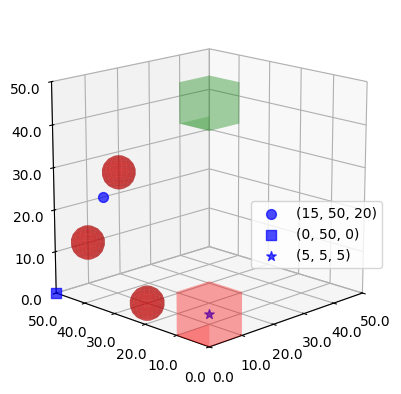

The matplotlib source for this figure:
import matplotlib.pyplot as plt
import numpy as np
from mpl_toolkits.mplot3d import Axes3D
from mpl_toolkits.mplot3d.art3d import Poly3DCollection

# 创建一个新的三维图形
fig = plt.figure()
ax = fig.add_subplot(111, projection='3d')
# 设置背景颜色
ax.set_facecolor('white')
fig.patch.set_facecolor('white')
# 绘制长宽高范围皆是[35，45]的正方体
cube_min = [35, 35, 35]
cube_max = [45, 45, 45]
verts = [
    [cube_min, [cube_min[0], cube_max[1], cube_min[2]], [cube_min[0], cube_max[1], cube_max[2]], [cube_min[0], cube_min[1], cube_max[2]]],
    [cube_min, [cube_max[0], cube_min[1], cube_min[2]], [cube_max[0], cube_min[1], cube_max[2]], [cube_min[0], cube_min[1], cube_max[2]]],
    [cube_max, [cube_max[0], cube_min[1], cube_max[2]], [cube_max[0], cube_min[1], cube_min[2]], [cube_max[0], cube_max[1], cube_min[2]]],
    [cube_max, [cube_min[0], cube_max[1], cube_max[2]], [cube_min[0], cube_max[1], cube_min[2]], [cube_min[0], cube_min[1], cube_min[2]]],
    [cube_min, [cube_max[0], cube_min[1], cube_min[2]], [cube_max[0], cube_max[1], cube_min[2]], [cube_min[0], cube_max[1], cube_min[2]]],
    [cube_max, [cube_max[0], cube_min[1], cube_max[2]], [cube_min[0], cube_min[1], cube_max[2]], [cube_min[0], cube_max[1], cube_max[2]]]
]
cube = Poly3DCollection(verts, alpha=0.2, facecolor='green')
ax.add_collection3d(cube)

# 绘制半径为4的球
spheres = [
    {'center': [10, 30, 0], 'radius': 4},
    {'center': [10, 50, 10], 'radius': 4},
    {'center': [20, 50, 25], 'radius': 4}
]
for sphere in spheres:
    u, v = np.mgrid[0:2*np.pi:20j, 0:np.pi:10j]
    x = sphere['center'][0] + sphere['radius'] * np.cos(u) * np.sin(v)
    y = sphere['center'][1] + sphere['radius'] * np.sin(u) * np.sin(v)
    z = sphere['center'][2] + sphere['radius'] * np.cos(v)
    ax.plot_surface(x, y, z, color='red', alpha=0.5)

# 绘制坐标为（15，50，20）、（0，50，0）、（5，5，5）的三个点
points = [
    [15, 50, 20],
    [0, 50, 0],
    [5, 5, 5]
]
markers = ['o', 's', '*']
labels = ['(15, 50, 20)', '(0, 50, 0)', '(5, 5, 5)']

for point, marker, label in zip(points, markers, labels):
    ax.scatter(point[0], point[1], point[2], c='b', marker=marker, s=50,alpha=0.7, label=label)

# 绘制长宽高皆为[0，10]的正方体
small_cube_min = [0, 0, 0]
small_cube_max = [10, 10, 10]
verts_small = [
    [small_cube_min, [small_cube_min[0], small_cube_max[1], small_cube_min[2]], [small_cube_min[0], small_cube_max[1], small_cube_max[2]], [small_cube_min[0], small_cube_min[1], small_cube_max[2]]],
    [small_cube_min, [small_cube_max[0], small_cube_min[1], small_cube_min[2]], [small_cube_max[0], small_cube_min[1], small_cube_max[2]], [small_cube_min[0], small_cube_min[1], small_cube_max[2]]],
    [small_cube_max, [small_cube_max[0], small_cube_min[1], small_cube_max[2]], [small_cube_max[0], small_cube_min[1], small_cube_min[2]], [small_cube_max[0], small_cube_max[1], small_cube_min[2]]],
    [small_cube_max, [small_cube_min[0], small_cube_max[1], small_cube_max[2]], [small_cube_min[0], small_cube_max[1], small_cube_min[2]], [small_cube_min[0], small_cube_min[1], small_cube_min[2]]],
    [small_cube_min, [small_cube_max[0], small_cube_min[1], small_cube_min[2]], [small_cube_max[0], small_cube_max[1], small_cube_min[2]], [small_cube_min[0], small_cube_max[1], small_cube_min[2]]],
    [small_cube_max, [small_cube_max[0], small_cube_min[1], small_cube_max[2]], [small_cube_min[0], small_cube_min[1], small_cube_max[2]], [small_cube_min[0], small_cube_max[1], small_cube_max[2]]]
]
small_cube = Poly3DCollection(verts_small, alpha=0.2, facecolor='red')
ax.add_collection3d(small_cube)


# 设置图形的范围
ax.set_xlim(0, 50)
ax.set_ylim(0, 50)
ax.set_zlim(0, 50)
ax.set_aspect('equal', adjustable='box')

# 添加标题和标签
# plt.title('A3 Map')
# plt.xlabel('X Position')
# plt.ylabel('Y Position')
# 显示自定义图例
ax.legend(loc='best', bbox_to_anchor=(1, 0.5), fontsize=10, prop={'family': 'Times New Roman', 'size': 10})

# 调整坐标轴朝内
ax.tick_params(direction='in', labelsize=10)

# 调整坐标轴标签字体大小和样式
ax.set_xticklabels(ax.get_xticks(), fontsize=10, fontname='Times New Roman')
ax.set_yticklabels(ax.get_yticks(), fontsize=10, fontname='Times New Roman')
ax.set_zticklabels(ax.get_zticks(), fontsize=10, fontname='Times New Roman')
ax.view_init(elev=16, azim=-135)
# 显示图形
plt.savefig('mapA3.pdf', dpi=600, bbox_inches='tight')
plt.show()

